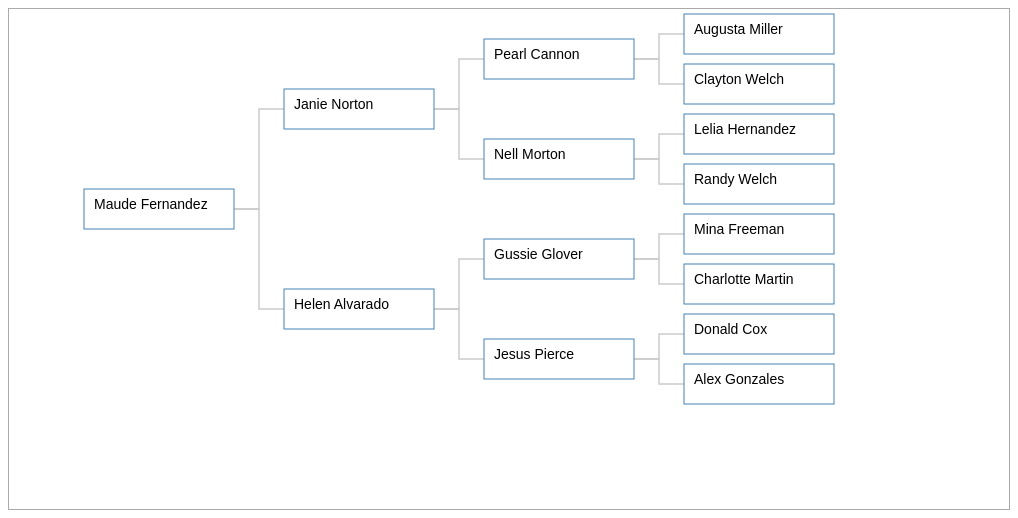
D3 v3 page, settled after 360 driven frames (6 s of simulated time); the page loaded 1 data file(s).



var boxWidth = 150,
    boxHeight = 40;

// Setup zoom and pan
var zoom = d3.behavior.zoom()
  .scaleExtent([.1,1])
  .on('zoom', function(){
    svg.attr("transform", "translate(" + d3.event.translate + ") scale(" + d3.event.scale + ")");
  })
  // Offset so that first pan and zoom does not jump back to the origin
  .translate([150, 200]);

var svg = d3.select("body").append("svg")
  .attr('width', 1000)
  .attr('height', 500)
  .call(zoom)
  .append('g')
  // Left padding of tree so that the whole root node is on the screen.
  // TODO: find a better way
  .attr("transform", "translate(150,200)");

var tree = d3.layout.tree()
  // Using nodeSize we are able to control
  // the separation between nodes. If we used
  // the size parameter instead then d3 would
  // calculate the separation dynamically to fill
  // the available space.
  .nodeSize([100, 200])
  // By default, cousins are drawn further apart than siblings.
  // By returning the same value in all cases, we draw cousins
  // the same distance apart as siblings.
  .separation(function(){
    return .5;
  })
  // Tell d3 what the child nodes are. Remember, we're drawing
  // a tree so the ancestors are child nodes.
  .children(function(person){
    return person._parents;
  });

d3.json('data/4gens.json', function(error, json){
  
  if(error) {
    return console.error(error);
  }
  
  var nodes = tree.nodes(json),
      links = tree.links(nodes);

  // Style links (edges)
  svg.selectAll("path.link")
      .data(links)
    .enter().append("path")
      .attr("class", "link")
      .attr("d", elbow);

  // Style nodes    
  var node = svg.selectAll("g.person")
      .data(nodes)
    .enter().append("g")
      .attr("class", "person")
      .attr("transform", function(d) { return "translate(" + d.y + "," + d.x + ")"; });

  // Draw the rectangle person boxes
  node.append("rect")
      .attr({
        x: -(boxWidth/2),
        y: -(boxHeight/2),
        width: boxWidth,
        height: boxHeight
      });

  // Draw the person's name and position it inside the box
  node.append("text")
      .attr("dx", -(boxWidth/2) + 10)
      .attr("dy", 0)
      .attr("text-anchor", "start")
      .attr('class', 'name')
      .text(function(d) { 
        return d.name; 
      });
      
});
    
/**
 * Custom path function that creates straight connecting lines.
 */
function elbow(d) {
  return "M" + d.source.y + "," + d.source.x
    + "H" + (d.source.y + (d.target.y-d.source.y)/2)
    + "V" + d.target.x 
    + "H" + d.target.y;
}



### data: data/4gens.json
{
 "name": "Maude Fernandez",
 "id": "06ada7cd-3078-54bc-bb87-72e9d6f38abf",
 "gender": "f",
 "_parents": [
  {
   "name": "Janie Norton",
   "id": "a39bfa73-6617-5e8e-9470-d26b68787e52",
   "gender": "f",
   "_parents": [
    "{... 4 keys}",
    "{... 4 keys}"
   ]
  },
  {
   "name": "Helen Alvarado",
   "id": "522266d2-f01a-5ec0-9977-622e4cb054c0",
   "gender": "f",
   "_parents": [
    "{... 4 keys}",
    "{... 4 keys}"
   ]
  }
 ]
}